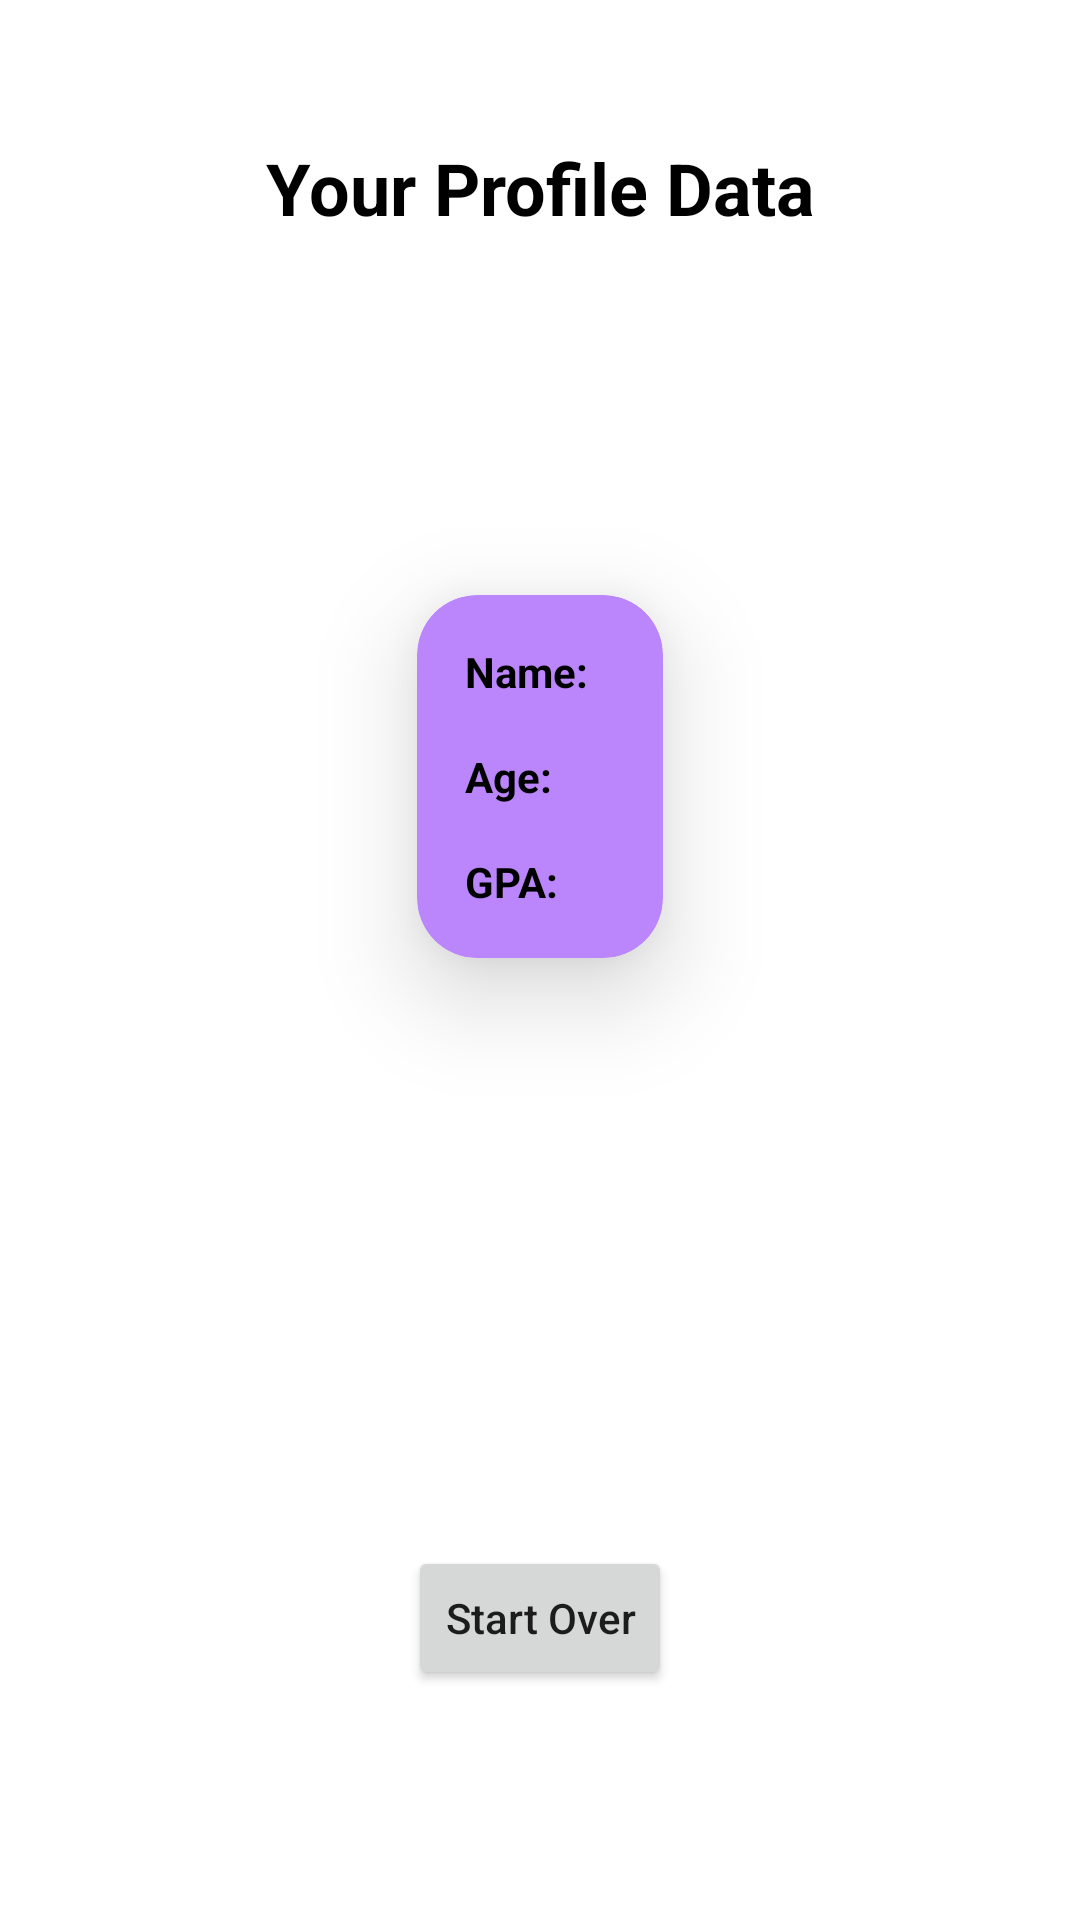

Write the Android layout XML for this screen, with the resource values it uses.
<!-- AndroidManifest.xml: application theme Theme.NavigationTest -->
<!-- res/layout/fragment_third.xml -->
<?xml version="1.0" encoding="utf-8"?>
<layout xmlns:android="http://schemas.android.com/apk/res/android"
    xmlns:tools="http://schemas.android.com/tools"
    xmlns:app="http://schemas.android.com/apk/res-auto">

    <data>
        <variable
            name="name"
            type="String" />
        <variable
            name="age"
            type="String" />
        <variable
            name="gpa"
            type="String" />
    </data>

    <androidx.constraintlayout.widget.ConstraintLayout
        android:layout_width="match_parent"
        android:layout_height="match_parent"
        android:padding="16dp"
        tools:context=".ThirdFragment">

        <androidx.constraintlayout.widget.Guideline
            android:id="@+id/guideline4"
            android:layout_width="wrap_content"
            android:layout_height="wrap_content"
            android:orientation="horizontal"
            app:layout_constraintGuide_percent="0.05" />

        <androidx.constraintlayout.widget.Guideline
            android:id="@+id/guideline5"
            android:layout_width="wrap_content"
            android:layout_height="wrap_content"
            android:orientation="horizontal"
            app:layout_constraintGuide_percent="0.3"/>

        <androidx.constraintlayout.widget.Guideline
            android:id="@+id/guideline8"
            android:layout_width="wrap_content"
            android:layout_height="wrap_content"
            android:orientation="horizontal"
            app:layout_constraintGuide_percent="0.9"/>

        <TextView
            android:id="@+id/tvFinalTitle"
            android:layout_width="wrap_content"
            android:layout_height="wrap_content"
            android:text="@string/your_profile"
            android:textAlignment="center"
            android:textColor="@color/black"
            android:textSize="24sp"
            android:textStyle="bold"
            app:layout_constraintEnd_toEndOf="parent"
            app:layout_constraintHorizontal_bias="0.5"
            app:layout_constraintStart_toStartOf="parent"
            app:layout_constraintTop_toTopOf="@+id/guideline4" />

        <androidx.cardview.widget.CardView
            android:id="@+id/cardView"
            android:layout_width="wrap_content"
            android:layout_height="wrap_content"
            app:cardBackgroundColor="@color/purple_200"
            app:cardCornerRadius="20dp"
            app:cardElevation="20dp"
            app:layout_constraintEnd_toEndOf="parent"
            app:layout_constraintHorizontal_bias="0.5"
            app:layout_constraintStart_toStartOf="parent"
            app:layout_constraintTop_toTopOf="@+id/guideline5">

            <androidx.constraintlayout.widget.ConstraintLayout
                android:layout_width="match_parent"
                android:layout_height="wrap_content"
                android:padding="16dp">

                <androidx.constraintlayout.widget.Guideline
                    android:id="@+id/guideline3"
                    android:layout_width="wrap_content"
                    android:layout_height="wrap_content"
                    android:orientation="vertical"
                    app:layout_constraintGuide_begin="50dp" />

                <TextView
                    android:id="@+id/tvCardNameLabel"
                    android:layout_width="wrap_content"
                    android:layout_height="wrap_content"
                    android:text="@string/card_name_label"
                    android:textColor="@color/black"
                    android:textStyle="bold"
                    app:layout_constraintStart_toStartOf="parent"
                    app:layout_constraintTop_toTopOf="parent" />

                <TextView
                    android:id="@+id/tvCardAgeLabel"
                    android:layout_width="wrap_content"
                    android:layout_height="wrap_content"
                    android:layout_marginTop="16dp"
                    android:text="@string/card_age_label"
                    android:textColor="@color/black"
                    android:textStyle="bold"
                    app:layout_constraintStart_toStartOf="parent"
                    app:layout_constraintTop_toBottomOf="@id/tvCardNameLabel" />

                <TextView
                    android:id="@+id/tvCardGpaLabel"
                    android:layout_width="wrap_content"
                    android:layout_height="wrap_content"
                    android:layout_marginTop="16dp"
                    android:text="@string/card_gpa_label"
                    android:textColor="@color/black"
                    android:textStyle="bold"
                    app:layout_constraintStart_toStartOf="parent"
                    app:layout_constraintTop_toBottomOf="@id/tvCardAgeLabel" />

                <TextView
                    android:id="@+id/tvCardName"
                    android:layout_width="wrap_content"
                    android:layout_height="wrap_content"
                    android:text="@{name}"
                    app:layout_constraintEnd_toEndOf="parent"
                    app:layout_constraintHorizontal_bias="0.0"
                    app:layout_constraintStart_toEndOf="@id/guideline3"
                    app:layout_constraintTop_toTopOf="parent" />

                <TextView
                    android:id="@+id/tvCardAge"
                    android:layout_width="wrap_content"
                    android:layout_height="wrap_content"
                    android:layout_marginTop="16dp"
                    android:text="@{age}"
                    app:layout_constraintEnd_toEndOf="parent"
                    app:layout_constraintHorizontal_bias="0.0"
                    app:layout_constraintStart_toEndOf="@id/guideline3"
                    app:layout_constraintTop_toBottomOf="@id/tvCardNameLabel" />

                <TextView
                    android:id="@+id/tvCardGpa"
                    android:layout_width="wrap_content"
                    android:layout_height="wrap_content"
                    android:layout_marginTop="16dp"
                    android:text="@{gpa}"
                    app:layout_constraintEnd_toEndOf="parent"
                    app:layout_constraintHorizontal_bias="0.0"
                    app:layout_constraintStart_toEndOf="@id/guideline3"
                    app:layout_constraintTop_toBottomOf="@id/tvCardAgeLabel" />

            </androidx.constraintlayout.widget.ConstraintLayout>

        </androidx.cardview.widget.CardView>

        <Button
            android:id="@+id/btnStartOver"
            android:layout_width="wrap_content"
            android:layout_height="wrap_content"
            android:text="@string/start_over"
            android:textAllCaps="false"
            app:layout_constraintBottom_toTopOf="@+id/guideline8"
            app:layout_constraintEnd_toEndOf="parent"
            app:layout_constraintStart_toStartOf="parent"
            app:layout_constraintTop_toBottomOf="@+id/cardView"
            app:layout_constraintVertical_bias="1.0" />

    </androidx.constraintlayout.widget.ConstraintLayout>
</layout>
<!-- resources referenced by this layout -->
<resources>
  <string name="card_age_label">Age: </string>
  <string name="card_gpa_label">GPA: </string>
  <string name="card_name_label">Name: </string>
  <string name="start_over">Start Over</string>
  <string name="your_profile">Your Profile Data</string>
  <style name="Theme.NavigationTest" parent="Theme.MaterialComponents.Light.DarkActionBar">
          
          <item name="colorPrimary">@color/purple_500</item>
          <item name="colorPrimaryVariant">@color/purple_700</item>
          <item name="colorOnPrimary">@color/white</item>
          
          <item name="colorSecondary">@color/teal_200</item>
          <item name="colorSecondaryVariant">@color/teal_700</item>
          <item name="colorOnSecondary">@color/black</item>
          
          <item name="android:statusBarColor">?attr/colorPrimaryVariant</item>
          
      </style>
  <!-- not gathered from this repository: default colours our renderer supplied (Android Studio template values) -->
  <color name="purple_200">#FFBB86FC</color>
  <color name="purple_500">#FF6200EE</color>
  <color name="purple_700">#FF3700B3</color>
  <color name="teal_200">#FF03DAC5</color>
  <color name="teal_700">#FF018786</color>
  <color name="black">#FF000000</color>
  <color name="white">#FFFFFFFF</color>
</resources>
